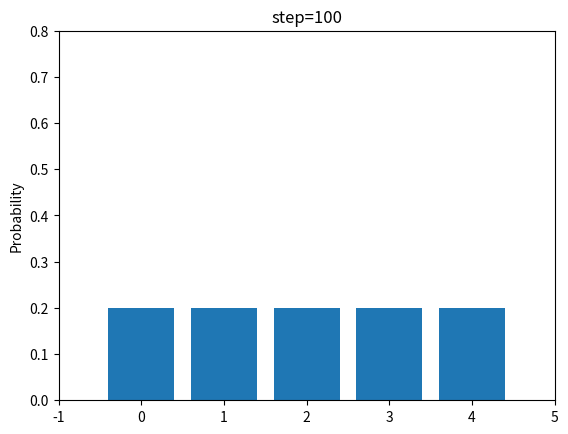

The matplotlib source for this figure:
#-------by HYH -------#
import numpy as np
import matplotlib.pyplot as plt
import time
p=[1,0,0,0,0]
u=1
step=100
pExact=0.8
pOvershoot=0.1
pUndershoot=0.1
plt.ion()
def move(p,u,pExact,pOvershoot,pUndershoot):
	n=len(p)
	q=np.zeros(n)
	for i in range(n):
		q[i]=pExact*p[(i-u)%n]
		q[i]=q[i]+pOvershoot*p[(i-1-u)%n]
		q[i]=q[i]+pUndershoot*p[(i+1-u)%n]
	return q
for i in range(step):
	p=move(p, u, pExact, pOvershoot, pUndershoot)
	print(i+1,'\n',p)
	plt.cla()
	plt.bar(x=(0,1,2,3,4),height=p)
	plt.axis([-1,5,0,0.8])#上界建议为0.8
	plt.ylabel('Probability')
	plt.title('step=%s'%(i+1))
	plt.pause(0.1)
plt.ioff()
plt.show()
